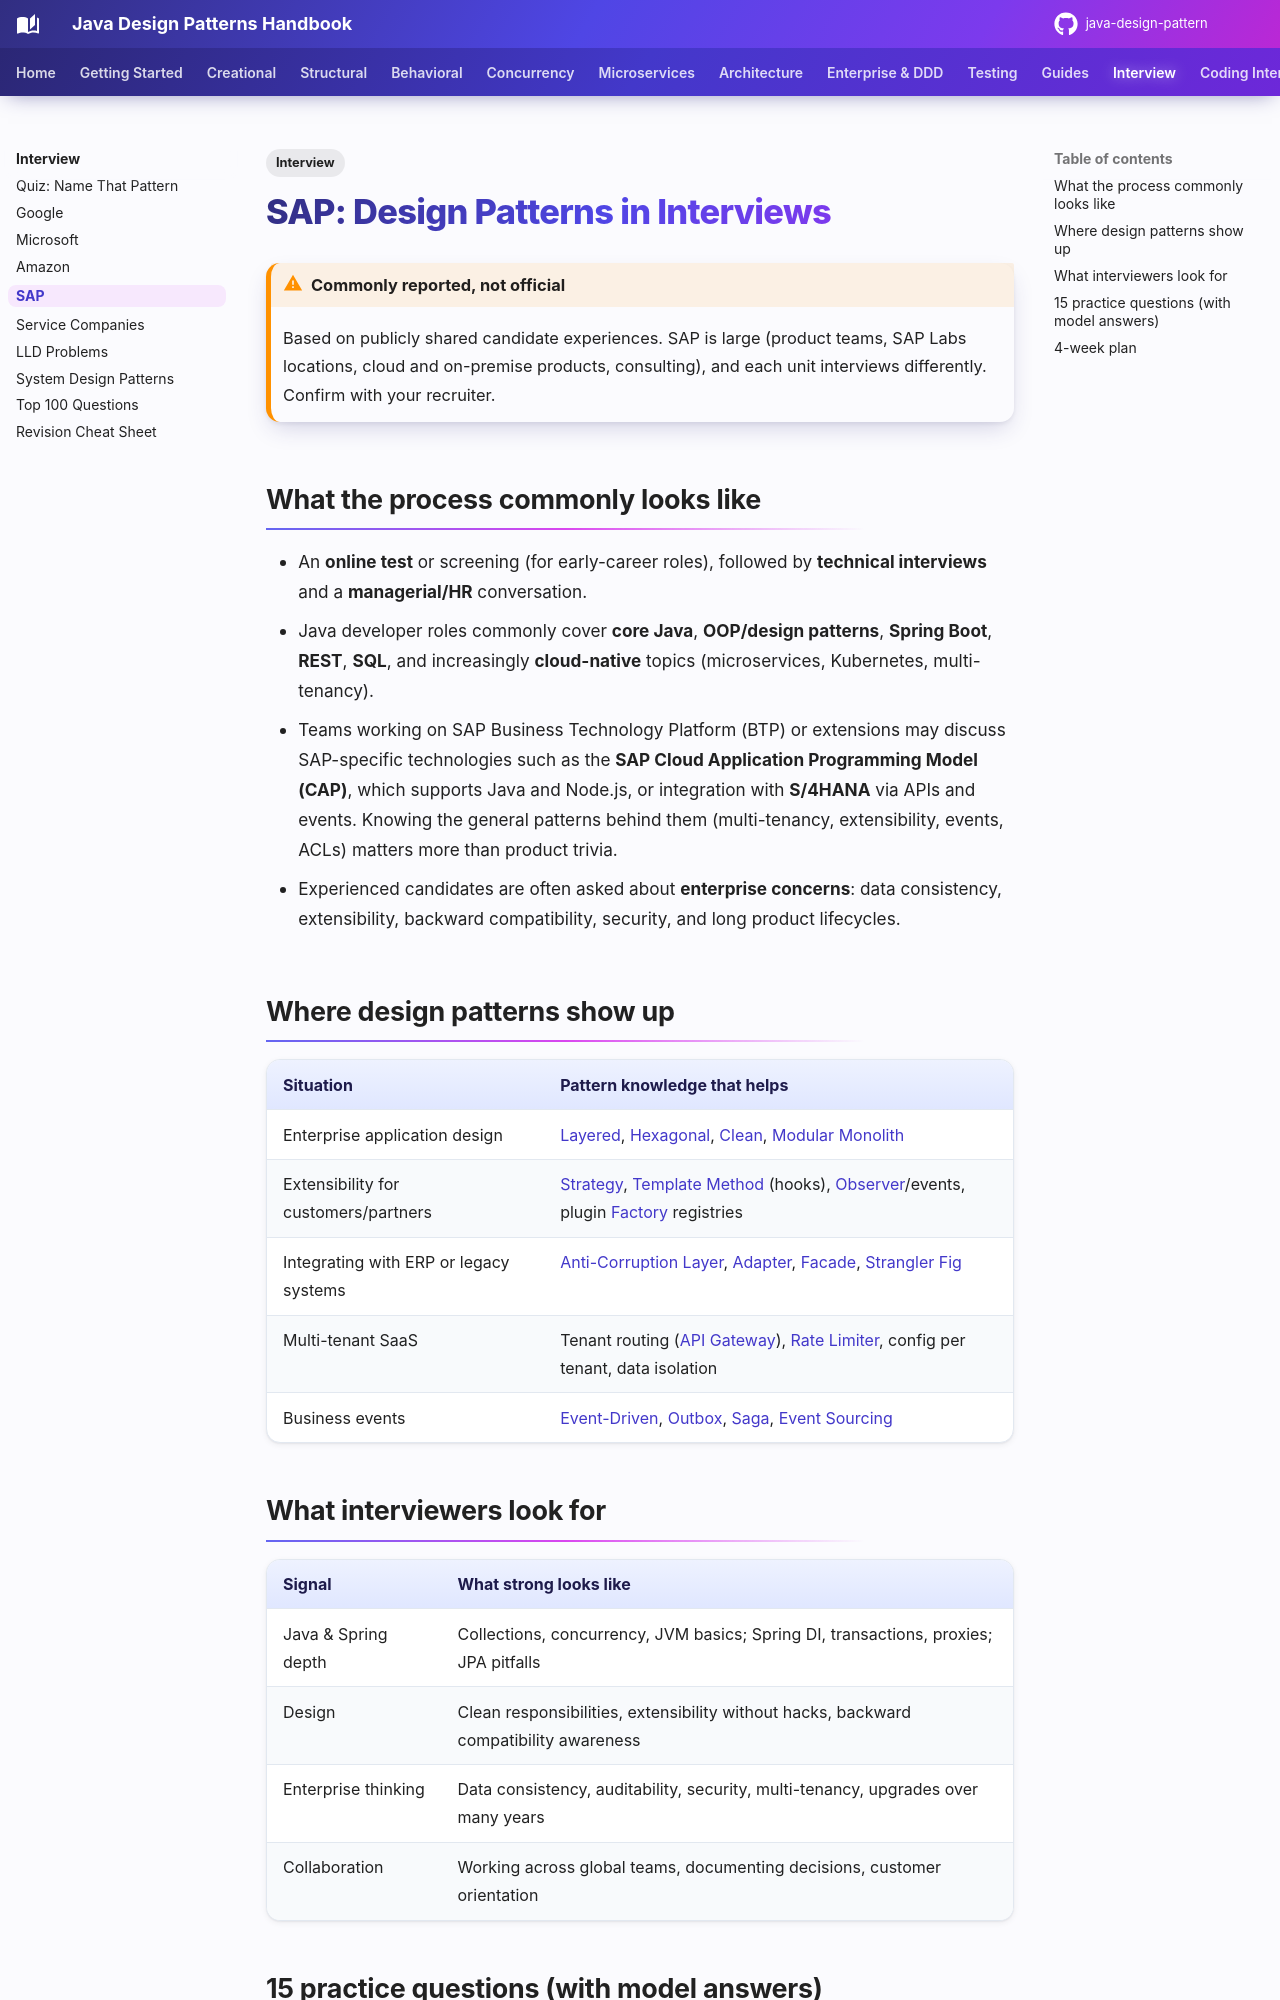

repository: khiruashish/java-design-pattern · page: interview/sap/index.html · generator: mkdocs

---
tags:
  - Interview
---

# SAP: Design Patterns in Interviews

!!! warning "Commonly reported, not official"
    Based on publicly shared candidate experiences. SAP is large (product teams, SAP Labs locations, cloud and on-premise products, consulting), and each unit interviews differently. Confirm with your recruiter.

## What the process commonly looks like

- An **online test** or screening (for early-career roles), followed by **technical interviews** and a **managerial/HR** conversation.
- Java developer roles commonly cover **core Java**, **OOP/design patterns**, **Spring Boot**, **REST**, **SQL**, and increasingly **cloud-native** topics (microservices, Kubernetes, multi-tenancy).
- Teams working on SAP Business Technology Platform (BTP) or extensions may discuss SAP-specific technologies such as the **SAP Cloud Application Programming Model (CAP)**, which supports Java and Node.js, or integration with **S/4HANA** via APIs and events. Knowing the general patterns behind them (multi-tenancy, extensibility, events, ACLs) matters more than product trivia.
- Experienced candidates are often asked about **enterprise concerns**: data consistency, extensibility, backward compatibility, security, and long product lifecycles.

## Where design patterns show up

| Situation | Pattern knowledge that helps |
|---|---|
| Enterprise application design | [Layered](../architecture/layered.md), [Hexagonal](../architecture/hexagonal.md), [Clean](../architecture/clean.md), [Modular Monolith](../architecture/modular-monolith.md) |
| Extensibility for customers/partners | [Strategy](../behavioral/strategy.md), [Template Method](../behavioral/template-method.md) (hooks), [Observer](../behavioral/observer.md)/events, plugin [Factory](../creational/factory-method.md) registries |
| Integrating with ERP or legacy systems | [Anti-Corruption Layer](../microservices/anti-corruption-layer.md), [Adapter](../structural/adapter.md), [Facade](../structural/facade.md), [Strangler Fig](../microservices/strangler-fig.md) |
| Multi-tenant SaaS | Tenant routing ([API Gateway](../microservices/api-gateway.md)), [Rate Limiter](../microservices/rate-limiter.md), config per tenant, data isolation |
| Business events | [Event-Driven](../architecture/event-driven.md), [Outbox](../microservices/transactional-outbox.md), [Saga](../microservices/saga.md), [Event Sourcing](../microservices/event-sourcing.md) |

## What interviewers look for

| Signal | What strong looks like |
|---|---|
| Java & Spring depth | Collections, concurrency, JVM basics; Spring DI, transactions, proxies; JPA pitfalls |
| Design | Clean responsibilities, extensibility without hacks, backward compatibility awareness |
| Enterprise thinking | Data consistency, auditability, security, multi-tenancy, upgrades over many years |
| Collaboration | Working across global teams, documenting decisions, customer orientation |
